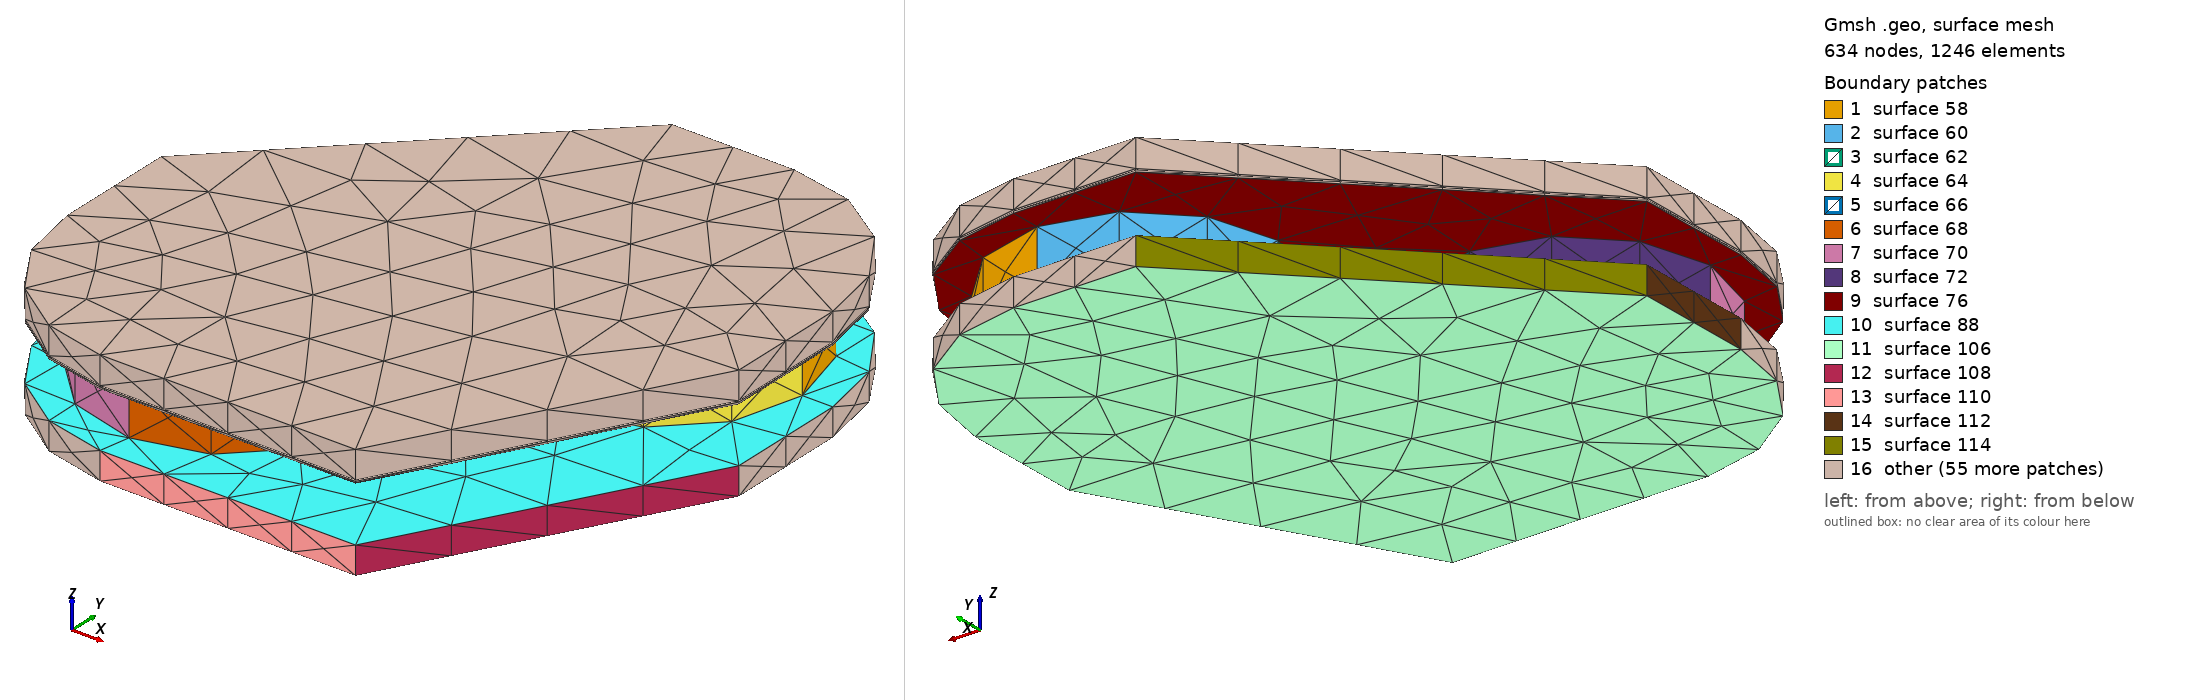

Gmsh geometry script, surface-meshed: 634 nodes, 1246 surface elements. Boundary patches (legend numbers): 1 surface 58, 2 surface 60, 3 surface 62, 4 surface 64, 5 surface 66, 6 surface 68, 7 surface 70, 8 surface 72, 9 surface 76, 10 surface 88, 11 surface 106, 12 surface 108, 13 surface 110, 14 surface 112, 15 surface 114, 16 other. Left view from above one corner, right view from below the opposite corner. The script declares no physical surfaces, so the legend lists its geometric surfaces. The drawing asked Gmsh for element sizes between 1% and 20% of the model's largest extent; the script's own settings can give other sizes.

=== twin_ap_3D_X5.geo (drawn) ===
// Gmsh project created on Thu Mar 29 16:46:48 2012

Point(1) = {-22, -22, 0};

Point(2) = {-48.5, -22, 0};

Point(3) = {-50.5, -22, 0};

Point(4) = {4.5, -22, 0};

Point(5) = {6.5, -22, 0};

Point(6) = {-22, -48.5, 0};

Point(8) = {-22, 4.5, 0};

Point(9) = {-22, 6.5, 0};

Point(11) = {22, -4.5, 0};

Point(12) = {22, 48.5, 0};

Point(13) = {22, 50.5, 0};

Point(14) = {-6.5, 22, 0};

Point(15) = {-4.5, 22, 0};

Point(16) = {48.5, 22, 0};

Point(17) = {50.5, 22, 0};

Point(18) = {22, 22, 0};

Point(19) = {-21, -50.5, 0};

Point(21) = {-23, -50.5, 0};

Point(24) = {-21, -52, 0};

Point(25) = {-23, -52, 0};

Point(26) = {23, -52, 0};

Point(27) = {21, -52, 0};

Point(28) = {21, -6.5, 0};

Point(29) = {23, -6.5, 0};

Circle(2) = {8, 1, 4};

Circle(3) = {4, 1, 6};

Circle(4) = {6, 1, 2};

Circle(5) = {2, 1, 8};

Circle(6) = {9, 1, 5};

Circle(7) = {5, 1, 19};

Circle(9) = {21, 1, 3};

Circle(10) = {3, 1, 9};

Circle(11) = {12, 18, 16};

Circle(12) = {16, 18, 11};

Circle(13) = {11, 18, 15};

Circle(14) = {15, 18, 12};

Circle(15) = {13, 18, 17};

Circle(16) = {17, 18, 29};

Circle(17) = {28, 18, 14};

Circle(18) = {14, 18, 13};

Line(19) = {21, 25};

Line(20) = {24, 25};

Line(21) = {24, 19};

Line(22) = {27, 26};

Line(23) = {26, 29};

Line(24) = {28, 27};

Point(31) = {-52, 0, 0};

Point(32) = {-52, -22, 0};

Point(33) = {52, 22, 0};

Point(34) = {22, 52, 0};

Circle(25) = {25, 1, 32};

Circle(26) = {34, 18, 33};

Line(27) = {32, 31};

Line(28) = {24, 27};

Point(35) = {0, 52, 0};

Line(29) = {34, 35};

Line(30) = {35, 31};

Point(36) = {52, 0, 0};

Line(31) = {33, 36};

Line(32) = {36, 26};

Point(37) = {-22, 2.5, 0};

Point(38) = {-22, -46.5, 0};

Point(39) = {2.5, -22, 0};

Point(40) = {-46.5, -22, 0};

Point(41) = {46.5, 22, 0};

Point(42) = {-2.5, 22, 0};

Point(43) = {22, -2.5, 0};

Point(44) = {22, 46.5, 0};

Circle(33) = {37, 1, 39};

Circle(34) = {39, 1, 38};

Circle(35) = {38, 1, 40};

Circle(36) = {40, 1, 37};

Circle(37) = {44, 18, 41};

Circle(38) = {41, 18, 43};

Circle(39) = {43, 18, 42};

Circle(40) = {42, 18, 44};

Point(45) = {22, 46.5, -10};

Point(46) = {22, -2.5, -10};

Point(47) = {-2.5, 22, -10};

Point(48) = {46.5, 22, -10};

Point(49) = {22, 22, -10};

Point(50) = {-22, -22, -10};

Point(51) = {-46.5, -22, -10};

Point(52) = {2.5, -22, -10};

Point(53) = {-22, 2.5, -10};

Circle(41) = {47, 49, 46};

Circle(42) = {46, 49, 48};

Circle(43) = {48, 49, 45};

Circle(44) = {45, 49, 47};

Circle(45) = {52, 50, 53};

Circle(46) = {53, 50, 51};

Point(54) = {-22, -46.5, -10};

Circle(47) = {51, 50, 54};

Circle(48) = {54, 50, 52};

Line(49) = {38, 54};

Line(50) = {39, 52};

Line(51) = {40, 51};

Line(52) = {37, 53};

Line(53) = {43, 46};

Line(54) = {42, 47};

Line(55) = {41, 48};

Line(56) = {44, 45};

Line Loop(57) = {37, 55, 43, -56};

Ruled Surface(58) = {57};

Line Loop(59) = {40, 56, 44, -54};

Ruled Surface(60) = {59};

Line Loop(61) = {41, -53, 39, 54};

Ruled Surface(62) = {61};

Line Loop(63) = {42, -55, 38, 53};

Ruled Surface(64) = {63};

Line Loop(65) = {33, 50, 45, -52};

Ruled Surface(66) = {65};

Line Loop(67) = {48, -50, 34, 49};

Ruled Surface(68) = {67};

Line Loop(69) = {35, 51, 47, -49};

Ruled Surface(70) = {69};

Line Loop(71) = {46, -51, 36, 52};

Ruled Surface(72) = {71};

Line Loop(73) = {33, 34, 35, 36};

Line Loop(74) = {40, 37, 38, 39};

Line Loop(75) = {29, 30, -27, -25, -20, 28, 22, -32, -31, -26};

Plane Surface(76) = {73, 74, 75};

Point(55) = {-52, 0, -10};

Point(56) = {-52, -22, -10};

Point(57) = {-23, -52, -10};

Point(58) = {23, -52, -10};

Point(59) = {52, 0, -10};

Point(60) = {52, 22, -10};

Point(61) = {22, 52, -10};

Point(62) = {0, 52, -10};

Line(77) = {56, 55};

Line(78) = {55, 62};

Line(79) = {62, 61};

Line(80) = {60, 59};

Line(81) = {59, 58};

Line(82) = {58, 57};

Circle(83) = {60, 49, 61};

Circle(84) = {56, 50, 57};

Line Loop(85) = {48, 45, 46, 47};

Line Loop(86) = {41, 42, 43, 44};

Line Loop(87) = {78, 79, -83, 80, 81, 82, -84, 77};

Plane Surface(88) = {85, 86, 87};

Point(63) = {-52, -23, -15};

Point(64) = {-52, -22, -15};

Point(65) = {-23, -52, -15};

Point(66) = {0, -52, -15};

Point(67) = {23, -52, -15};

Point(68) = {52, 0, -15};

Point(69) = {52, 22, -15};

Point(70) = {22, 52, -15};

Point(71) = {0, 52, -15};

Point(72) = {-52, 0, -15};

Delete {

  Point{63};

}

Line(89) = {70, 71};

Line(90) = {71, 72};

Line(91) = {72, 64};

Line(92) = {65, 66};

Line(93) = {66, 67};

Delete {

  Line{93, 92};

}

Delete {

  Point{66};

}

Line(92) = {65, 67};

Line(93) = {67, 68};

Line(94) = {68, 69};

Point(73) = {-22, -22, -15};

Point(74) = {22, 22, -15};

Circle(95) = {69, 74, 70};

Circle(96) = {64, 73, 65};

Line(97) = {62, 71};

Line(98) = {70, 61};

Line(99) = {69, 60};

Line(100) = {59, 68};

Line(101) = {55, 72};

Line(102) = {64, 56};

Line(103) = {65, 57};

Line(104) = {58, 67};

Line Loop(105) = {93, 94, 95, 89, 90, 91, 96, 92};

Plane Surface(106) = {105};

Line Loop(107) = {93, -100, 81, 104};

Plane Surface(108) = {107};

Line Loop(109) = {104, -92, 103, -82};

Plane Surface(110) = {109};

Line Loop(111) = {102, 77, 101, 91};

Plane Surface(112) = {111};

Line Loop(113) = {90, -101, 78, 97};

Plane Surface(114) = {113};

Line Loop(115) = {97, -89, 98, -79};

Plane Surface(116) = {115};

Line Loop(117) = {94, 99, 80, 100};

Plane Surface(118) = {117};

Line Loop(119) = {95, 98, -83, -99};

Ruled Surface(120) = {119};

Line Loop(121) = {96, 103, -84, -102};

Ruled Surface(122) = {121};

Delete {

  Line{13, 17, 18, 14, 12, 16, 23, 24, 10, 5, 6, 2, 4, 9, 3, 7, 15, 11, 21, 19};

}

Delete {

  Point{13, 12, 15, 14, 11, 29, 28, 16, 17, 21, 19, 6, 3, 2, 9, 8, 4, 5};

}

Point(75) = {22, 22, 0.1};

Point(76) = {48.5, 22, 0.1};

Point(77) = {50.5, 22, 0.1};

Point(78) = {-6.5, 22, 0.1};

Point(79) = {-4.5, 22, 0.1};

Point(80) = {22, -6.5, 0.1};

Point(81) = {22, -4.5, 0.1};

Point(82) = {22, 48.5, 0.1};

Point(83) = {22, 50.5, 0.1};

Point(84) = {-22, -50.5, 0.1};

Point(85) = {-22, -48.5, 0.1};

Point(86) = {-22, 4.5, 0.1};

Point(87) = {-22, 6.5, 0.1};

Point(88) = {-50.5, -22, 0.1};

Point(89) = {-48.5, -22, 0.1};

Point(90) = {6.5, -22, 0.1};

Point(91) = {4.5, -22, 0.1};

Point(92) = {-22, -22, 0.1};

Circle(123) = {86, 92, 91};

Circle(124) = {91, 92, 85};

Circle(125) = {85, 92, 89};

Circle(126) = {89, 92, 86};

Circle(127) = {82, 75, 76};

Circle(128) = {76, 75, 81};

Circle(129) = {81, 75, 79};

Circle(130) = {79, 75, 82};

Point(93) = {-21, -52, 0.1};

Point(94) = {-23, -52, 0.1};

Point(95) = {23, -52, 0.1};

Point(96) = {21, -52, 0.1};

Point(97) = {21, -6.5, 0.1};

Point(98) = {23, -6.5, 0.1};

Point(99) = {-23, -50.5, 0.1};

Point(100) = {-21, -50.5, 0.1};

Delete {

  Point{80, 84};

}

Circle(131) = {99, 92, 88};

Circle(132) = {88, 92, 87};

Circle(133) = {87, 92, 90};

Circle(134) = {90, 92, 100};

Circle(135) = {77, 75, 98};

Circle(136) = {97, 75, 78};

Circle(137) = {78, 75, 83};

Circle(138) = {83, 75, 77};

Line(139) = {99, 94};

Line(140) = {94, 93};

Line(141) = {100, 93};

Line(142) = {97, 96};

Line(143) = {96, 95};

Line(144) = {95, 98};

Line Loop(145) = {123, 124, 125, 126};

Line Loop(146) = {134, 141, -140, -139, 131, 132, 133};

Plane Surface(147) = {145, 146};

Line Loop(148) = {129, 130, 127, 128};

Line Loop(149) = {136, 137, 138, 135, -144, -143, -142};

Plane Surface(150) = {148, 149};

Point(101) = {-22, -22, 0.16};

Point(102) = {22, 22, 0.16};

Point(103) = {50.5, 22, 0.16};

Point(104) = {48.5, 22, 0.16};

Point(105) = {4.5, 22, 0.16};

Point(106) = {-4.5, 22, 0.16};

Point(107) = {-6.5, 22, 0.16};

Point(108) = {22, 50.5, 0.16};

Point(109) = {22, 48.5, 0.16};

Point(110) = {22, -4.5, 0.16};

Point(111) = {21, -6.5, 0.16};

Point(112) = {23, -6.5, 0.16};

Point(113) = {23, -50.5, 0.16};

Point(114) = {21, -50.5, 0.16};

Point(115) = {-22, 6.5, 0.16};

Point(116) = {-22, 4.5, 0.16};

Point(117) = {-22, -48.5, 0.16};

Point(118) = {-21, -50.5, 0.16};

Point(119) = {-23, -50.5, 0.16};

Point(120) = {-23, -52, 0.16};

Point(121) = {-21, -52, 0.16};

Point(122) = {6.5, -22, 0.16};

Point(123) = {4.5, -22, 0.16};

Point(124) = {4.5, -22, 0.16};

Point(125) = {-48.5, -22, 0.16};

Point(126) = {-50.5, -22, 0.16};

Delete {

  Point{105, 123};

}

Circle(151) = {109, 102, 104};

Circle(152) = {104, 102, 110};

Circle(153) = {110, 102, 106};

Circle(154) = {106, 102, 109};

Circle(155) = {108, 102, 103};

Circle(156) = {103, 102, 112};

Circle(157) = {111, 102, 107};

Circle(158) = {107, 102, 108};

Circle(159) = {116, 101, 124};

Circle(160) = {124, 101, 117};

Circle(161) = {117, 101, 125};

Circle(162) = {125, 101, 116};

Circle(163) = {115, 101, 122};

Circle(164) = {122, 101, 118};

Circle(165) = {119, 101, 126};

Circle(166) = {126, 101, 115};

Line(167) = {119, 120};

Line(168) = {120, 121};

Line(169) = {121, 118};

Line(170) = {111, 114};

Line(171) = {114, 113};

Line(172) = {113, 112};

Line(173) = {113, 95};

Line(174) = {96, 114};

Line(175) = {98, 112};

Line(176) = {111, 97};

Line(177) = {110, 81};

Line(178) = {77, 103};

Line(179) = {104, 76};

Line(180) = {109, 82};

Line(181) = {83, 108};

Line(182) = {106, 79};

Line(183) = {78, 107};

Line(184) = {116, 86};

Line(185) = {87, 115};

Line(186) = {91, 124};

Line(187) = {122, 90};

Line(188) = {118, 100};

Line(189) = {121, 93};

Line(190) = {94, 120};

Line(191) = {119, 99};

Line(192) = {85, 117};

Line(193) = {89, 125};

Line(194) = {126, 88};

Delete {

  Line{173};

}

Delete {

  Line{174};

}

Delete {

  Line{170, 172, 171};

}

Delete {

  Point{113, 114};

}

Point(127) = {21, -52, 0.16};

Point(128) = {23, -52, 0.16};

Line(195) = {111, 127};

Line(196) = {127, 128};

Line(197) = {128, 112};

Line(198) = {95, 128};

Line(199) = {127, 96};

Line Loop(200) = {160, 161, 162, 159};

Line Loop(201) = {165, 166, 163, 164, -169, -168, -167};

Plane Surface(202) = {200, 201};

Line Loop(203) = {169, 188, 141, -189};

Plane Surface(204) = {203};

Line Loop(205) = {189, -140, 190, 168};

Plane Surface(206) = {205};

Line Loop(207) = {167, -190, -139, -191};

Plane Surface(208) = {207};

Line Loop(209) = {152, 153, 154, 151};

Line Loop(210) = {157, 158, 155, 156, -197, -196, -195};

Plane Surface(211) = {209, 210};

Line Loop(212) = {175, -197, -198, 144};

Plane Surface(213) = {212};

Line Loop(214) = {196, -198, -143, -199};

Plane Surface(215) = {214};

Line Loop(216) = {199, -142, -176, 195};

Plane Surface(217) = {216};

Line Loop(218) = {161, -193, -125, 192};

Ruled Surface(219) = {218};

Line Loop(220) = {193, 162, 184, -126};

Ruled Surface(221) = {220};

Line Loop(222) = {184, 123, 186, -159};

Ruled Surface(223) = {222};

Line Loop(224) = {186, 160, -192, -124};

Ruled Surface(225) = {224};

Line Loop(226) = {188, -134, -187, 164};

Ruled Surface(227) = {226};

Line Loop(228) = {187, -133, 185, 163};

Ruled Surface(229) = {228};

Line Loop(230) = {185, -166, 194, 132};

Ruled Surface(231) = {230};

Line Loop(232) = {194, -131, -191, 165};

Ruled Surface(233) = {232};

Line Loop(234) = {177, 129, -182, -153};

Ruled Surface(235) = {234};

Line Loop(236) = {182, 130, -180, -154};

Ruled Surface(237) = {236};

Line Loop(238) = {180, 127, -179, -151};

Ruled Surface(239) = {238};

Line Loop(240) = {179, 128, -177, -152};

Ruled Surface(241) = {240};

Line Loop(242) = {175, -156, -178, 135};

Ruled Surface(243) = {242};

Line Loop(244) = {178, -155, -181, 138};

Ruled Surface(245) = {244};

Line Loop(246) = {181, -158, -183, 137};

Ruled Surface(247) = {246};

Line Loop(248) = {183, -157, 176, 136};

Ruled Surface(249) = {248};

Point(129) = {22, 22, 0.36};

Point(130) = {-22, -22, 0.36};

Point(131) = {-46.5, -22, 0.36};

Point(132) = {2.5, -22, 0.36};

Point(133) = {-22, 2.5, 0.36};

Point(134) = {-22, -46.5, 0.36};

Point(135) = {22, -2.5, 0.36};

Point(136) = {22, 46.5, 0.36};

Point(137) = {-2.5, 22, 0.36};

Point(138) = {46.5, 22, 0.36};

Point(139) = {52, 22, 0.36};

Point(140) = {52, 0, 0.36};

Point(141) = {23, -52, 0.36};

Point(142) = {-23, -52, 0.36};

Point(143) = {-52, -22, 0.36};

Point(144) = {-52, 0, 0.36};

Circle(250) = {137, 129, 136};

Circle(251) = {136, 129, 138};

Circle(252) = {138, 129, 135};

Circle(253) = {135, 129, 137};

Circle(254) = {132, 130, 133};

Circle(255) = {133, 130, 131};

Circle(256) = {131, 130, 134};

Circle(257) = {134, 130, 132};

Circle(258) = {142, 130, 143};

Point(145) = {22, 52, 0.36};

Circle(259) = {145, 129, 139};

Point(146) = {0, 52, 0.36};

Line(260) = {141, 142};

Line(261) = {141, 140};

Line(262) = {140, 139};

Line(263) = {145, 146};

Line(264) = {146, 144};

Line(265) = {144, 143};

Line Loop(266) = {254, 255, 256, 257};

Line Loop(267) = {253, 250, 251, 252};

Line Loop(268) = {264, 265, -258, -260, 261, 262, -259, 263};

Plane Surface(269) = {266, 267, 268};

Line(270) = {33, 139};

Line(271) = {140, 36};

Line(272) = {26, 95};

Line(273) = {128, 141};

Line(274) = {25, 94};

Line(275) = {120, 142};

Line(276) = {32, 143};

Line(277) = {31, 144};

Line(278) = {35, 146};

Line(279) = {34, 145};

Line Loop(280) = {273, 260, -275, 168, 189, -140, -274, -20, 28, 22, 272, -143, -199, 196};

Plane Surface(281) = {280};

Line Loop(282) = {276, -265, -277, -27};

Plane Surface(283) = {282};

Line Loop(284) = {277, -264, -278, 30};

Plane Surface(285) = {284};

Line Loop(286) = {29, 278, -263, -279};

Plane Surface(287) = {286};

Line Loop(288) = {270, -262, 271, -31};

Plane Surface(289) = {288};

Line Loop(290) = {271, 32, 272, 198, 273, 261};

Plane Surface(291) = {290};

Line Loop(292) = {279, 259, -270, -26};

Ruled Surface(293) = {292};

Delete {

  Surface{202, 147, 206, 204, 208};

}

Delete {

  Line{190, 168, 167, 169, 139, 140, 141, 189};

}

Delete {

  Line{189};

}

Delete {

  Line{140, 189, 168};

}

Delete {

  Line{140};

}

Delete {

  Line{140};

}

Delete {

  Line{274, 275};

}

Delete {

  Surface{281};

}

Delete {

  Line{189, 274, 140, 168, 275};

}

Delete {

  Point{94, 93, 120, 121};

}

Line(296) = {99, 100};

Line(297) = {118, 119};

Line(298) = {25, 142};

Line Loop(299) = {166, 163, 164, 297, 165};

Plane Surface(300) = {200, 299};

Line Loop(301) = {131, 132, 133, 134, -296};

Plane Surface(302) = {145, 301};

Line Loop(303) = {191, 296, -188, 297};

Plane Surface(304) = {303};

Line Loop(305) = {298, -260, -273, -196, 199, 143, -272, -22, -28, 20};

Plane Surface(306) = {305};

Line Loop(307) = {25, 276, -258, -298};

Ruled Surface(308) = {307};

Point(147) = {22, 22, 0.56};

Point(148) = {-22, -22, 0.56};

Point(149) = {-46.5, -22, 0.56};

Point(150) = {2.5, -22, 0.56};

Point(151) = {-22, 2.5, 0.56};

Point(152) = {-22, -46.5, 0.56};

Point(153) = {-46.5, 22, 0.56};

Point(154) = {2.5, 22, 0.56};

Point(155) = {22, -46.5, 0.56};

Point(156) = {22, 46.5, 0.56};

Point(157) = {22, -2.5, 0.56};

Delete {

  Point{155};

}

Point(158) = {46.5, 22, 0.56};

Point(159) = {-2.5, 22, 0.56};

Delete {

  Point{154};

}

Delete {

  Point{153};

}

Circle(309) = {159, 147, 156};

Circle(310) = {156, 147, 158};

Circle(311) = {158, 147, 157};

Circle(312) = {157, 147, 159};

Circle(313) = {151, 148, 150};

Circle(314) = {150, 148, 152};

Circle(315) = {152, 148, 149};

Circle(316) = {149, 148, 151};

Line(317) = {134, 152};

Line(318) = {132, 150};

Line(319) = {133, 151};

Line(320) = {131, 149};

Line(321) = {137, 159};

Line(322) = {136, 156};

Line(323) = {135, 157};

Line(324) = {138, 158};

Line Loop(325) = {317, 315, -320, 256};

Ruled Surface(326) = {325};

Line Loop(327) = {320, 316, -319, 255};

Ruled Surface(328) = {327};

Line Loop(329) = {319, 313, -318, 254};

Ruled Surface(330) = {329};

Line Loop(331) = {318, 314, -317, 257};

Ruled Surface(332) = {331};

Line Loop(333) = {323, 312, -321, -253};

Ruled Surface(334) = {333};

Line Loop(335) = {321, 309, -322, -250};

Ruled Surface(336) = {335};

Line Loop(337) = {322, 310, -324, -251};

Ruled Surface(338) = {337};

Line Loop(339) = {324, 311, -323, -252};

Ruled Surface(340) = {339};

Point(160) = {52, 22, 5.56};

Point(161) = {22, 52, 5.56};

Point(162) = {0, 52, 5.56};

Point(163) = {52, 0, 5.56};

Point(164) = {23, -52, 5.56};

Point(165) = {-23, -52, 5.56};

Point(166) = {-52, -22, 5.56};

Point(167) = {-52, 0, 5.56};

Line(341) = {162, 161};

Line(342) = {160, 163};

Line(343) = {163, 164};

Line(344) = {164, 165};

Line(345) = {166, 167};

Line(346) = {167, 162};

Point(168) = {22, 22, 5.56};

Point(169) = {-22, -22, 5.56};

Circle(347) = {161, 168, 160};

Circle(348) = {165, 169, 166};

Line(349) = {146, 162};

Line(350) = {145, 161};

Delete {

  Line{349, 350};

}

Point(170) = {-22, -22, 0.56};

Delete {

  Point{170};

}

Point(170) = {52, 22, 0.56};

Point(171) = {22, 52, 0.56};

Point(172) = {0, 52, 0.56};

Point(173) = {-52, 0, 0.56};

Point(174) = {-52, -22, 0.56};

Point(175) = {-23, -52, 0.56};

Point(176) = {23, -52, 0.56};

Point(177) = {52, 0, 0.56};

Point(178) = {52, 22, 0.56};

Delete {

  Point{178};

}

Line(350) = {171, 172};

Line(351) = {172, 173};

Line(352) = {173, 174};

Line(353) = {175, 176};

Line(354) = {176, 177};

Line(355) = {177, 170};

Circle(356) = {171, 147, 170};

Circle(357) = {175, 148, 174};

Line Loop(358) = {312, 309, 310, 311};

Line Loop(359) = {314, 315, 316, 313};

Line Loop(360) = {357, -352, -351, -350, 356, -355, -354, -353};

Plane Surface(361) = {358, 359, 360};

Line Loop(362) = {344, 348, 345, 346, 341, 347, 342, 343};

Plane Surface(363) = {362};

Line(364) = {164, 176};

Line(365) = {175, 165};

Line(366) = {166, 174};

Line(367) = {167, 173};

Line(368) = {162, 172};

Line(369) = {161, 171};

Line(370) = {170, 160};

Line(371) = {163, 177};

Line Loop(372) = {355, 370, 342, 371};

Plane Surface(373) = {372};

Line Loop(374) = {371, -354, -364, -343};

Plane Surface(375) = {374};

Line Loop(376) = {364, -353, 365, -344};

Plane Surface(377) = {376};

Line Loop(378) = {345, 367, 352, -366};

Plane Surface(379) = {378};

Line Loop(380) = {367, -351, -368, -346};

Plane Surface(381) = {380};

Line Loop(382) = {368, -350, -369, -341};

Plane Surface(383) = {382};

Line Loop(384) = {347, -370, -356, -369};

Ruled Surface(385) = {384};

Line Loop(386) = {365, 348, 366, -357};

Ruled Surface(387) = {386};

Surface Loop(388) = {363, 377, 375, 373, 361, 334, 340, 338, 336, 269, 330, 328, 326, 332, 287, 76, 66, 68, 88, 72, 70, 60, 58, 64, 62, 112, 122, 106, 108, 118, 120, 116, 114, 110, 293, 289, 291, 306, 308, 283, 285, 385, 383, 381, 379, 387, 227, 304, 233, 231, 229, 302, 223, 221, 219, 300, 225, 243, 213, 211, 241, 239, 237, 235, 150, 217, 249, 247, 245};

Volume(389) = {388};
Delete {
  Surface{110};
}
